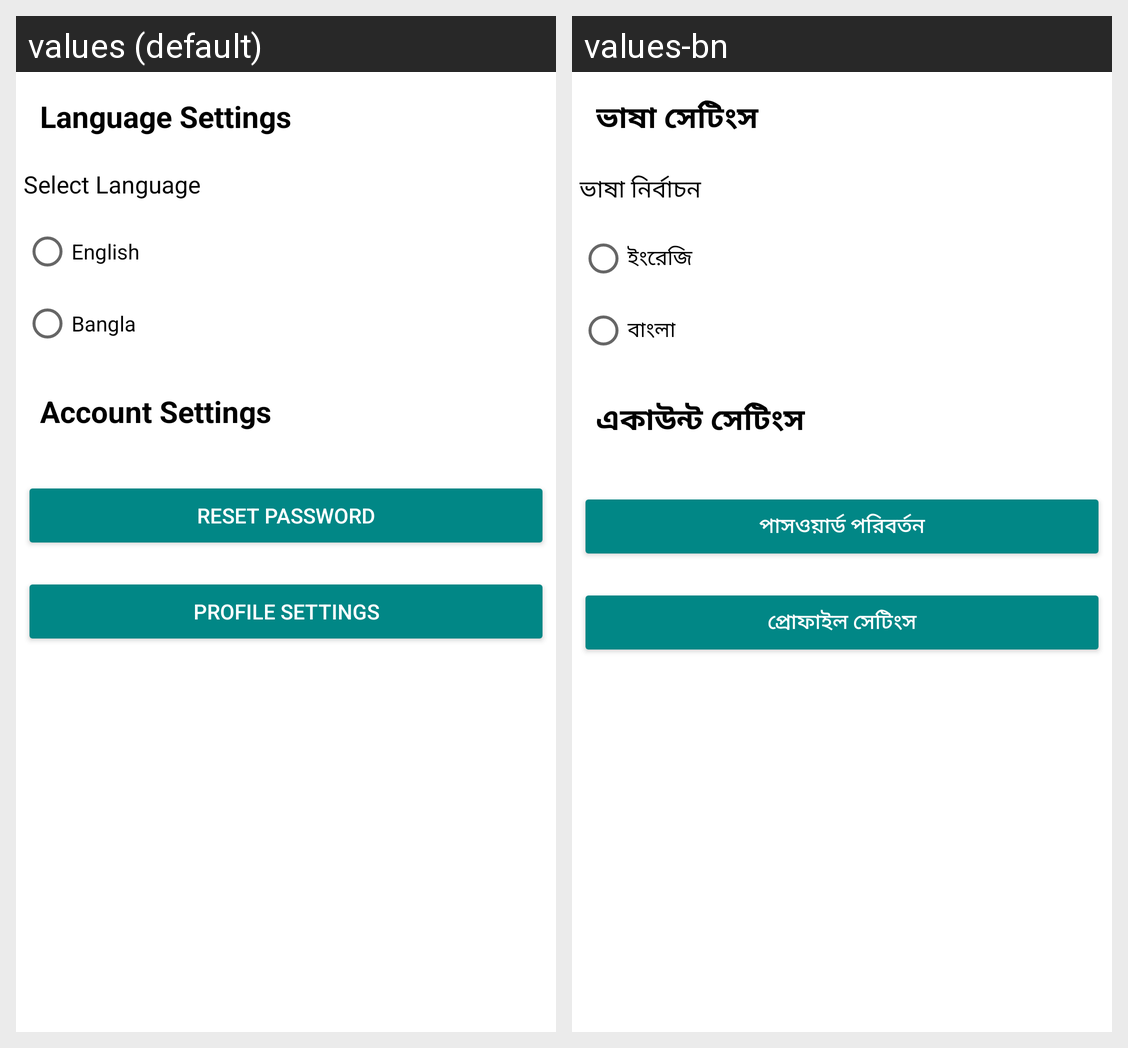

This grid shows one Android layout under two languages. Give, for every string resource on the screen, its name, the default text and each shown locale's text.
Android screen res/layout/activity_settings.xml rendered under 2 locales, left to right: values (default), values-bn. Device: Nexus 5 (rendered at 1080×1920; each locale shown at half size, 540×960, under a caption strip naming it); theme Theme.UserSafeCity.
Strings drawn on this screen, with the default value and each locale's value (text and hints the layout hard-codes, and strings that could not be matched under every locale, appear in the picture but are not listed):

langsettings
  values: Language Settings
  values-bn: ভাষা সেটিংস

lang
  values: Select Language
  values-bn: ভাষা নির্বাচন

Select_English_Settings_Activity
  values: English
  values-bn: ইংরেজি

Select_Bangla_Settings_Activity
  values: Bangla
  values-bn: বাংলা

accset
  values: Account Settings
  values-bn: একাউন্ট সেটিংস

resetpass
  values: Reset Password
  values-bn: পাসওয়ার্ড পরিবর্তন

prof
  values: Profile settings
  values-bn: প্রোফাইল সেটিংস
